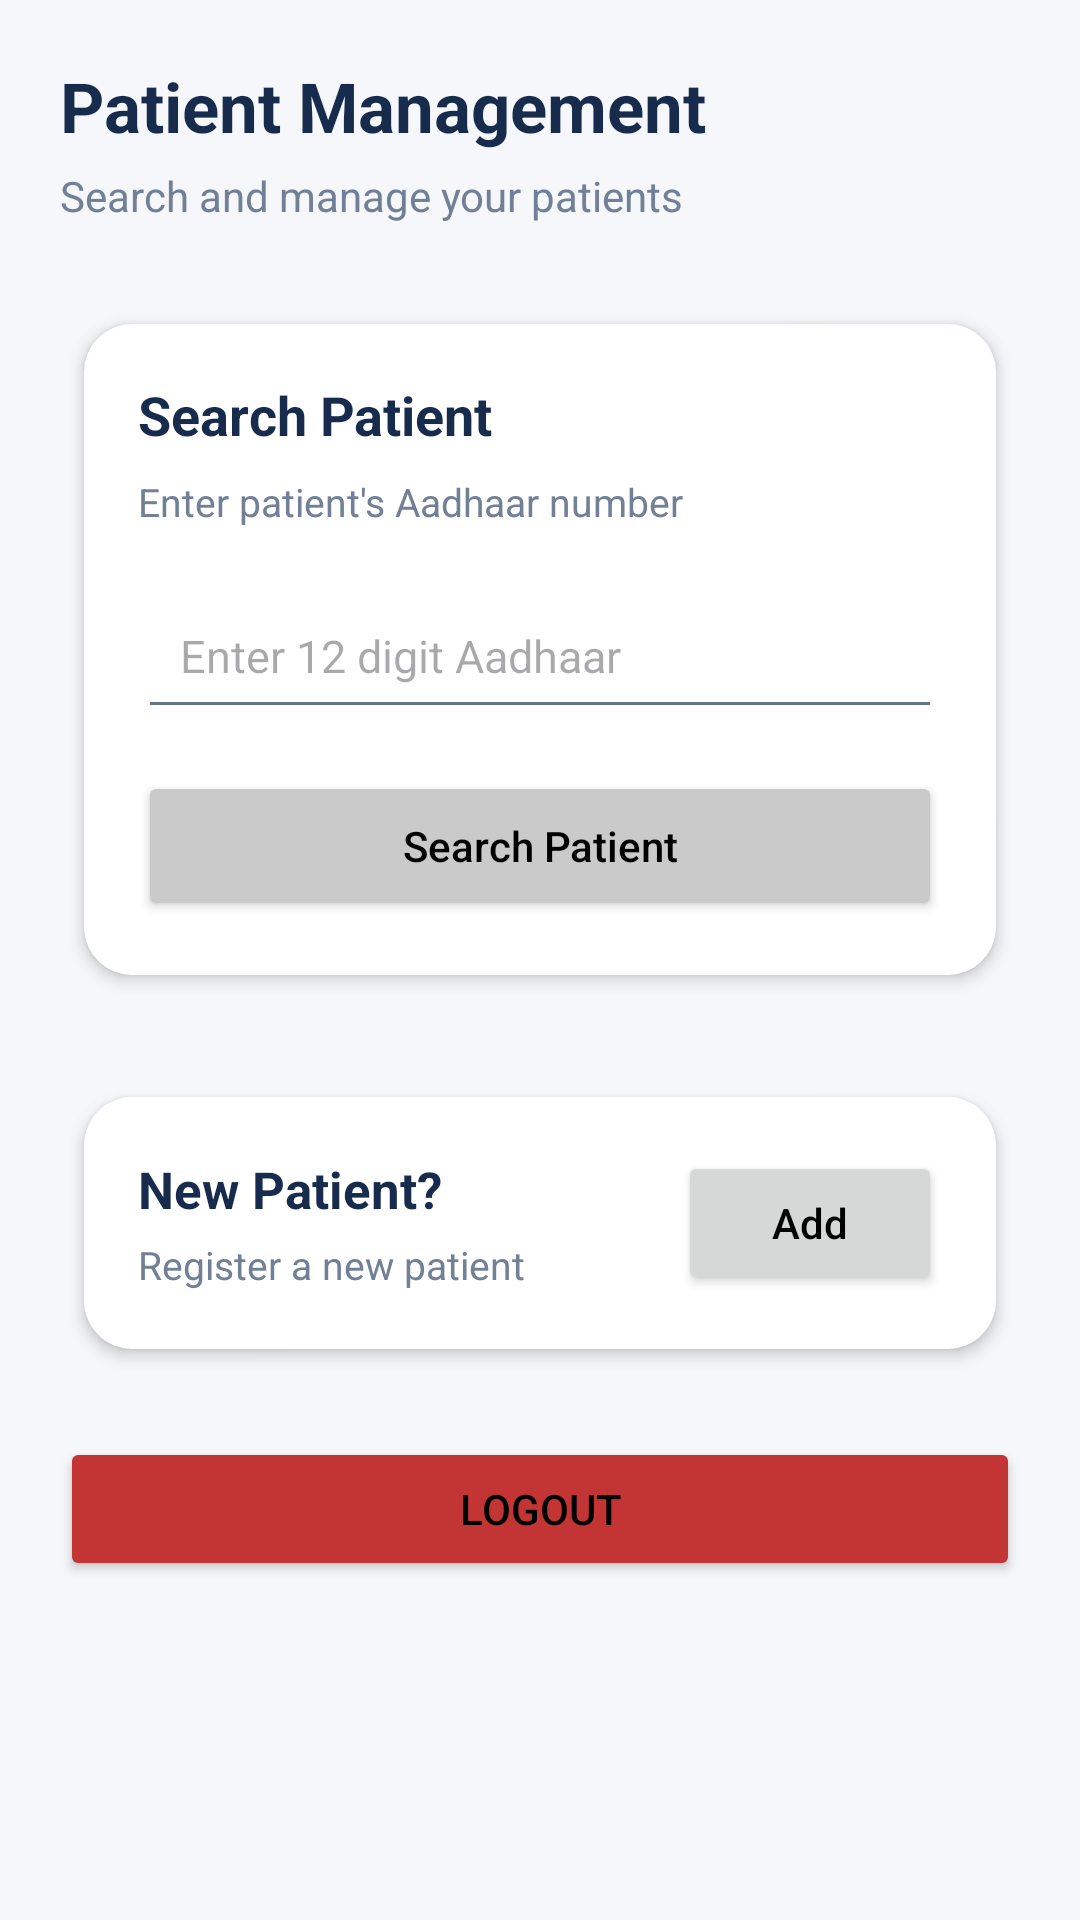

This screen was rendered from an Android layout file. Write that file and the resources it references.
<!-- AndroidManifest.xml: application theme Theme.HealthYatra -->
<!-- res/layout/fragment_doctor_patient.xml -->
<?xml version="1.0" encoding="utf-8"?>
<ScrollView xmlns:android="http://schemas.android.com/apk/res/android"
    xmlns:app="http://schemas.android.com/apk/res-auto"
    android:layout_width="match_parent"
    android:layout_height="match_parent"
    android:background="#F5F7FA"
    android:fillViewport="true">

    <LinearLayout
        android:layout_width="match_parent"
        android:layout_height="wrap_content"
        android:orientation="vertical"
        android:padding="20dp">

        <TextView
            android:layout_width="wrap_content"
            android:layout_height="wrap_content"
            android:text="Patient Management"
            android:textColor="#172B4D"
            android:textSize="23sp"
            android:textStyle="bold"/>

        <TextView
            android:layout_width="wrap_content"
            android:layout_height="wrap_content"
            android:layout_marginTop="5dp"
            android:text="Search and manage your patients"
            android:textColor="#718096"
            android:textSize="14sp"/>

        

        <androidx.cardview.widget.CardView
            android:layout_width="match_parent"
            android:layout_height="wrap_content"
            android:layout_marginTop="24dp"
            app:cardCornerRadius="16dp"
            app:cardElevation="3dp"
            app:cardUseCompatPadding="true">

            <LinearLayout
                android:layout_width="match_parent"
                android:layout_height="wrap_content"
                android:orientation="vertical"
                android:padding="18dp">

                <TextView
                    android:layout_width="wrap_content"
                    android:layout_height="wrap_content"
                    android:text="Search Patient"
                    android:textColor="#172B4D"
                    android:textSize="18sp"
                    android:textStyle="bold"/>

                <TextView
                    android:layout_width="wrap_content"
                    android:layout_height="wrap_content"
                    android:layout_marginTop="8dp"
                    android:text="Enter patient's Aadhaar number"
                    android:textColor="#718096"
                    android:textSize="13sp"/>

                <EditText
                    android:id="@+id/etSearchAadhaar"
                    android:layout_width="match_parent"
                    android:layout_height="52dp"
                    android:layout_marginTop="15dp"
                    android:hint="Enter 12 digit Aadhaar"
                    android:inputType="number"
                    android:maxLength="12"
                    android:paddingHorizontal="14dp"
                    android:textSize="15sp"/>

                <Button
                    android:id="@+id/btnSearchPatient"
                    android:layout_width="match_parent"
                    android:layout_height="50dp"
                    android:layout_marginTop="14dp"
                    android:textColor="@color/text_primary"
                    android:backgroundTint="@color/primary_light"
                    android:text="Search Patient"
                    android:textAllCaps="false"/>

            </LinearLayout>

        </androidx.cardview.widget.CardView>

        

        <androidx.cardview.widget.CardView
            android:id="@+id/cardPatientResult"
            android:layout_width="match_parent"
            android:layout_height="wrap_content"
            android:layout_marginTop="16dp"
            android:visibility="gone"
            app:cardCornerRadius="16dp"
            app:cardElevation="3dp">

            <LinearLayout
                android:layout_width="match_parent"
                android:layout_height="wrap_content"
                android:orientation="vertical"
                android:padding="18dp">

                <TextView
                    android:layout_width="wrap_content"
                    android:layout_height="wrap_content"
                    android:text="Patient Details"
                    android:textColor="#172B4D"
                    android:textStyle="bold"
                    android:textSize="17sp"/>

                <TextView
                    android:id="@+id/tvPatientName"
                    android:layout_width="match_parent"
                    android:layout_height="wrap_content"
                    android:layout_marginTop="12dp"
                    android:text="Patient Name"
                    android:textColor="#334155"
                    android:textSize="15sp"/>

                <TextView
                    android:id="@+id/tvPatientDetails"
                    android:layout_width="match_parent"
                    android:layout_height="wrap_content"
                    android:layout_marginTop="8dp"
                    android:text="Patient information"
                    android:textColor="#718096"
                    android:textSize="14sp"/>

            </LinearLayout>

        </androidx.cardview.widget.CardView>

        

        <androidx.cardview.widget.CardView
            android:layout_width="match_parent"
            android:layout_height="wrap_content"
            android:layout_marginTop="22dp"
            app:cardCornerRadius="16dp"
            app:cardElevation="3dp"
            app:cardUseCompatPadding="true">

            <LinearLayout
                android:layout_width="match_parent"
                android:layout_height="wrap_content"
                android:gravity="center_vertical"
                android:orientation="horizontal"
                android:padding="18dp">

                <LinearLayout
                    android:layout_width="0dp"
                    android:layout_height="wrap_content"
                    android:layout_weight="1"
                    android:orientation="vertical">

                    <TextView
                        android:layout_width="wrap_content"
                        android:layout_height="wrap_content"
                        android:text="New Patient?"
                        android:textColor="#172B4D"
                        android:textSize="17sp"
                        android:textStyle="bold"/>

                    <TextView
                        android:layout_width="wrap_content"
                        android:layout_height="wrap_content"
                        android:layout_marginTop="5dp"
                        android:text="Register a new patient"
                        android:textColor="#718096"
                        android:textSize="13sp"/>

                </LinearLayout>

                <Button
                    android:id="@+id/btnAddPatient"
                    android:layout_width="wrap_content"
                    android:layout_height="48dp"
                    android:textColor="@color/text_primary"
                    android:text="Add"
                    android:textAllCaps="false"/>

            </LinearLayout>


        </androidx.cardview.widget.CardView>

        <Button
            android:id="@+id/logOutButton"
            android:layout_width="match_parent"
            android:layout_height="wrap_content"
            android:text="@string/logout"
            android:layout_marginTop="20dp"
            android:backgroundTint="#C33535"/>


    </LinearLayout>

</ScrollView>
<!-- resources referenced by this layout -->
<resources>
  <color name="primary_light">#CACACA</color>
  <color name="text_primary">#000000</color>
  <string name="logout">LogOut</string>
  <style name="Theme.HealthYatra" parent="Theme.Material3.Light.NoActionBar">
  
          <item name="colorPrimary">@color/primary</item>
          <item name="colorPrimaryContainer">@color/primary_light</item>
  
          <item name="android:colorBackground">@color/background</item>
          <item name="colorSurface">@color/white</item>
  
          <item name="android:textColorPrimary">@color/text_primary</item>
          <item name="android:textColorSecondary">@color/text_secondary</item>
  
          
          <item name="android:statusBarColor">@color/text_primary</item>
          <item name="android:windowLightStatusBar">true</item>
  
          
          <item name="android:navigationBarColor">@color/white</item>
  
          <item name="colorControlActivated">#1565C0</item>
  
          <item name="colorOnSurface">#1F2937</item>
          <item name="colorOnSurfaceVariant">#64748B</item>
  
      </style>
  <color name="primary">#FFFFFF</color>
  <color name="background">#F8FAFC</color>
  <color name="white">#FFFFFF</color>
  <color name="text_secondary">#64748B</color>
</resources>
